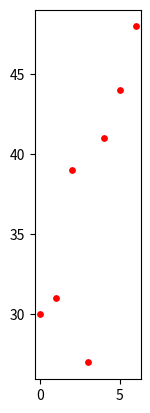

Recreate this plot in Python.
from matplotlib import pyplot as plt
import math
plt.gca().set_aspect('equal', adjustable='box')
val = 0
max0 = 0

TemperatureF = [30, 31, 39, 27, 41, 44, 48]

min0 = TemperatureF[0]

for x in range (0, len(TemperatureF)):
  TempF = TemperatureF [x]
  if TempF > max0:
    max0 = TempF
  if TempF < min0:
    min0 = TempF
  val = val + TempF
  plt.scatter(x, TempF, s=15, c='r')
  plt.pause(0.05)

mean = val/len(TemperatureF)
mean1 = round(mean, 1)
print("Average = %2f"%mean1, "max = %2d"%max0, "min = %2d"%min0)
